7-way image classification set "data" from GitHub (htthao12/benhcay); label vocabulary: anthracnose, aphids, healthy, powdery mildew, rust, scorch sunburn, yellowing wilt.

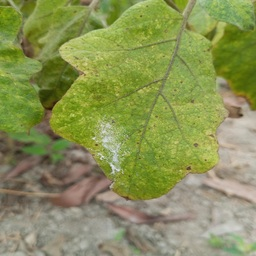
Label: powdery mildew

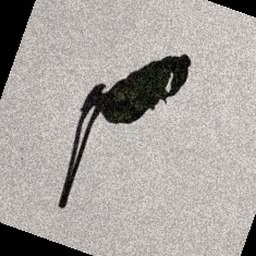
Label: scorch sunburn

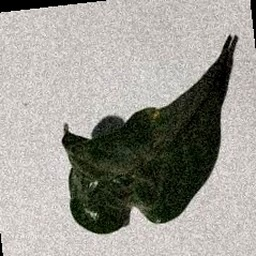
Label: aphids

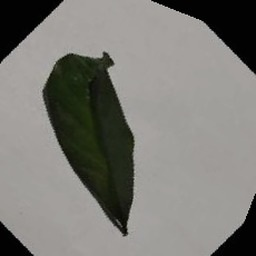
Label: healthy

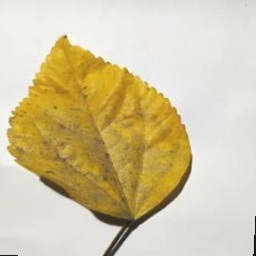
Label: anthracnose

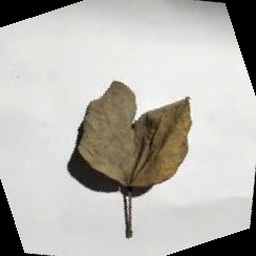
Label: yellowing wilt
